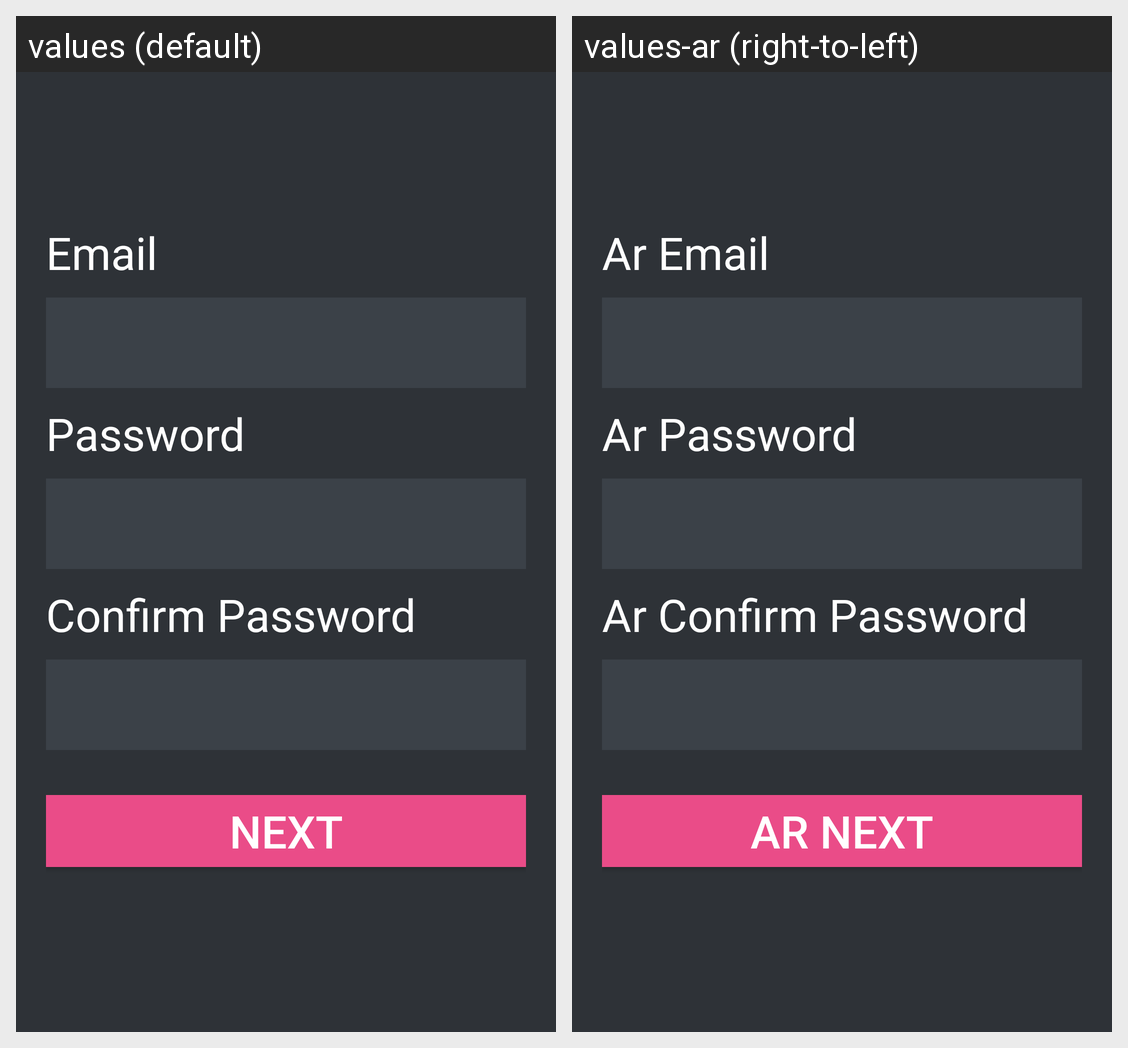

Strings drawn on this Android screen and how each of the app's shown locales translates them:
Android screen res/layout/activity_register_2.xml rendered under 2 locales, left to right: values (default), values-ar (right-to-left). Device: Nexus 5 (rendered at 1080×1920; each locale shown at half size, 540×960, under a caption strip naming it); theme AppTheme.
Strings drawn on this screen, with the default value and each locale's value (text and hints the layout hard-codes, and strings that could not be matched under every locale, appear in the picture but are not listed):

email_entry
  values: Email
  values-ar: Ar Email

password_entry
  values: Password
  values-ar: Ar Password

confirm_password
  values: Confirm Password
  values-ar: Ar Confirm Password

next_button
  values: Next
  values-ar: Ar Next
